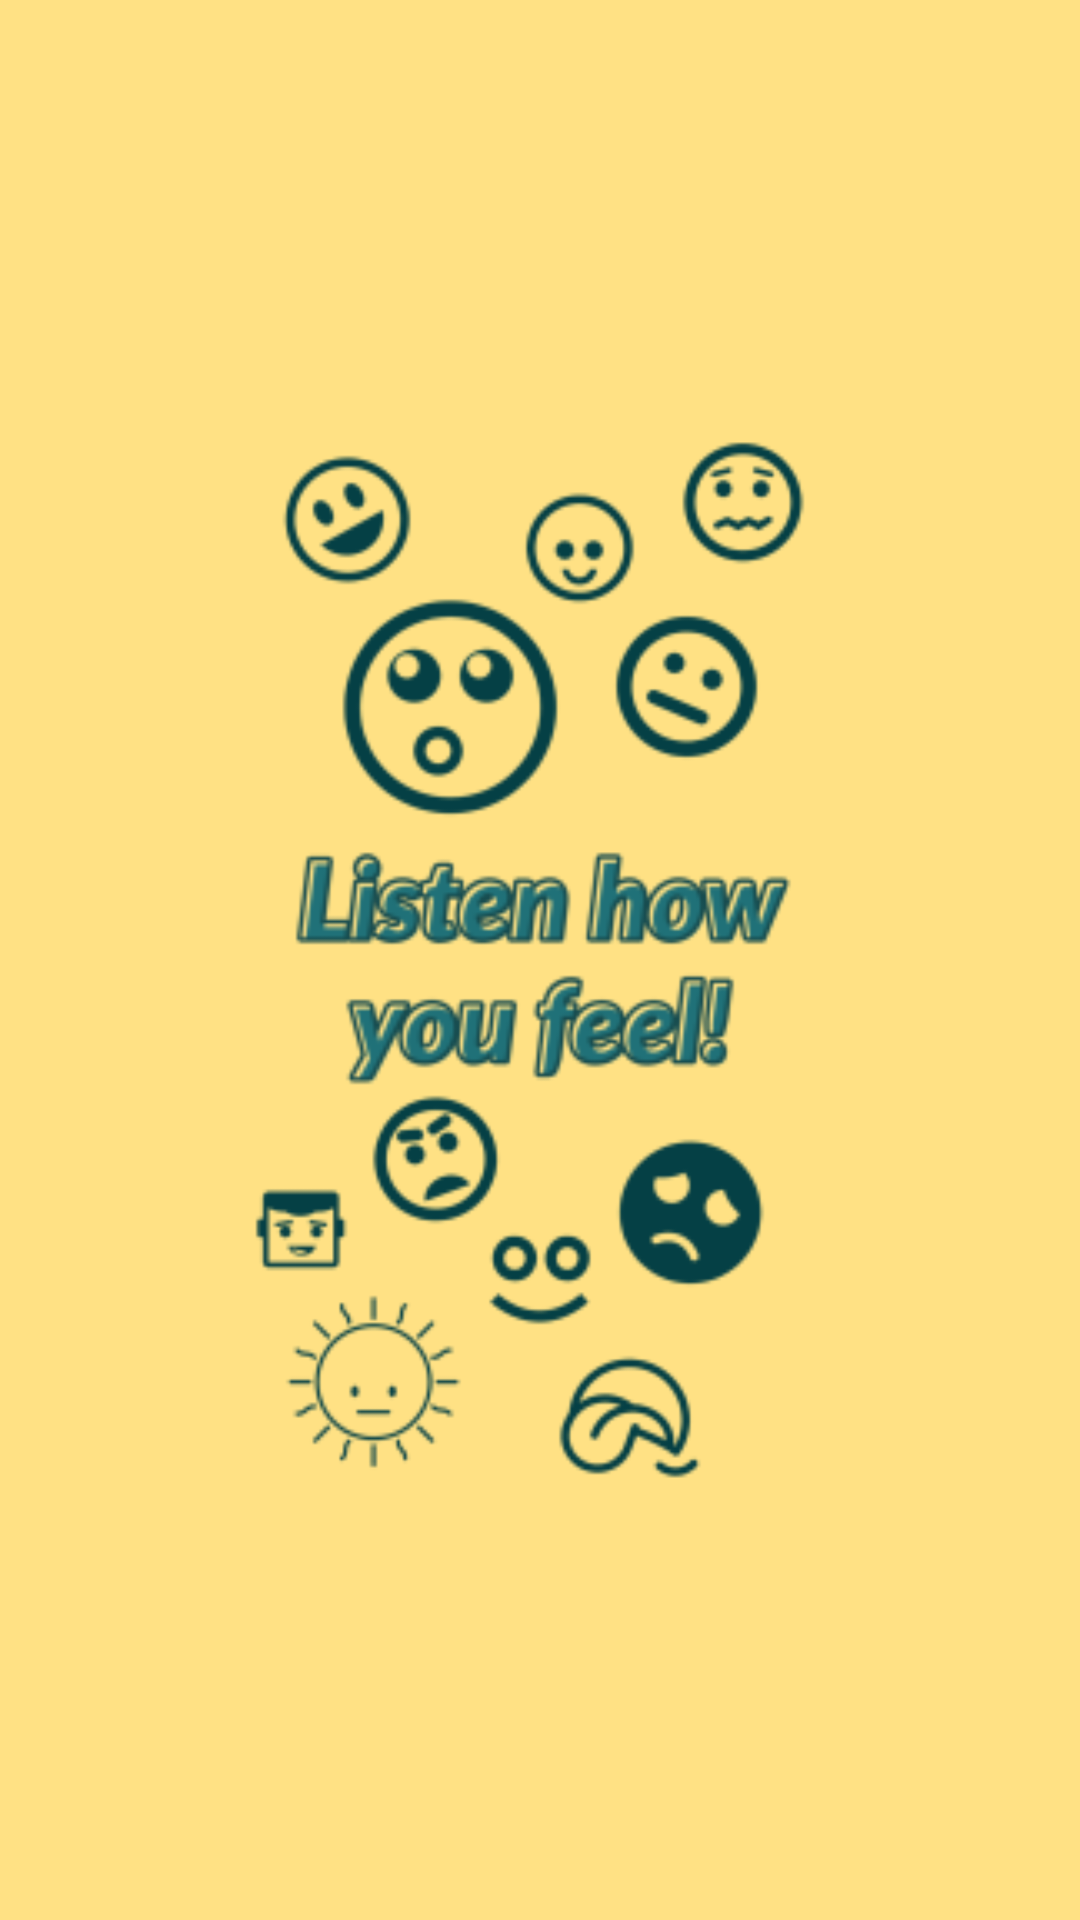

Produce the Android XML layout that renders to this screen, including the resource entries it uses.
<!-- AndroidManifest.xml: application theme Theme.EmotionDetection -->
<!-- res/layout/activity_splash_screen.xml -->
<?xml version="1.0" encoding="utf-8"?>
<RelativeLayout xmlns:android="http://schemas.android.com/apk/res/android"
    xmlns:app="http://schemas.android.com/apk/res-auto"
    xmlns:tools="http://schemas.android.com/tools"
    android:layout_width="match_parent"
    android:layout_height="match_parent"
    tools:context=".intro_page">

    <ImageView
        android:id="@+id/imageView"
        android:layout_width="match_parent"
        android:layout_height="match_parent"
        android:background="#FFE184"
        android:contentDescription="@string/second_fragment_label" />

    <ImageView
        android:id="@+id/landing_page"
        android:layout_width="wrap_content"
        android:layout_height="688dp"
        android:layout_alignParentStart="true"

        android:layout_alignParentTop="true"
        android:layout_alignParentEnd="true"
        android:layout_alignParentBottom="true"
        android:layout_marginStart="0dp"
        android:layout_marginTop="0dp"
        android:layout_marginEnd="0dp"
        android:layout_marginBottom="0dp"
        android:contentDescription="@string/title_activity_splash_screen"
        android:src="@mipmap/splash_foreground" />


</RelativeLayout>
<!-- resources referenced by this layout -->
<resources>
  <!-- mipmap splash_foreground: png bitmap (mipmap-hdpi, 10602 bytes) -->
  <string name="second_fragment_label">Second Fragment</string>
  <string name="title_activity_splash_screen">SplashScreen</string>
  <style name="Theme.EmotionDetection" parent="Theme.MaterialComponents.DayNight.NoActionBar">
          
          <item name="colorPrimary">@color/purple_500</item>
          <item name="colorPrimaryVariant">@color/purple_700</item>
          <item name="colorOnPrimary">@color/white</item>
          
          <item name="colorSecondary">@color/teal_200</item>
          <item name="colorSecondaryVariant">@color/teal_700</item>
          <item name="colorOnSecondary">@color/black</item>
          
          <item name="android:statusBarColor" tools:targetApi="l">?attr/colorPrimaryVariant</item>
          
      </style>
  <color name="purple_500">#FF6200EE</color>
  <color name="purple_700">#3d405b</color>
  <color name="white">#FFFFFFFF</color>
  <color name="teal_200">#FF03DAC5</color>
  <color name="teal_700">#FF018786</color>
  <color name="black">#FF000000</color>
</resources>
